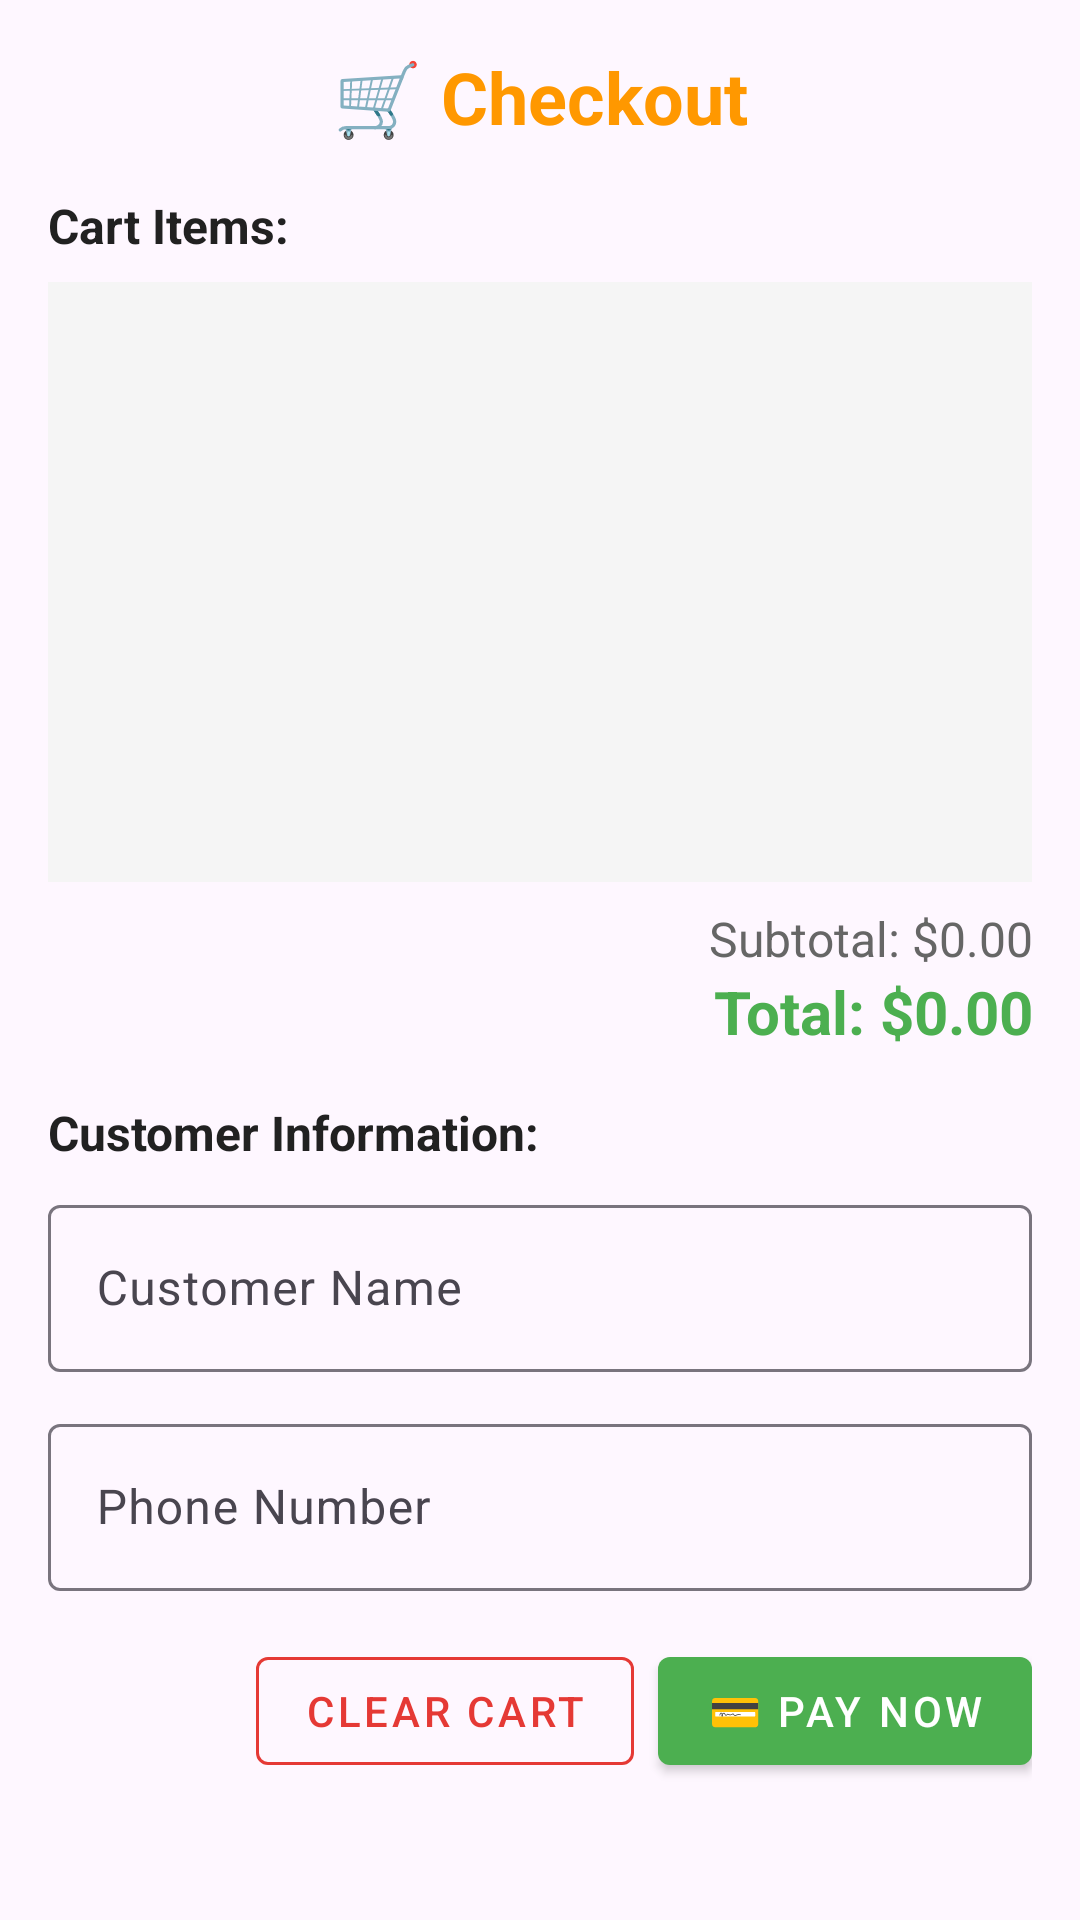

The Android layout XML behind this screen, and the referenced resources:
<!-- AndroidManifest.xml: application theme Theme.AIMS -->
<!-- res/layout/dialog_test_checkout.xml -->
<?xml version="1.0" encoding="utf-8"?>
<LinearLayout xmlns:android="http://schemas.android.com/apk/res/android"
    xmlns:app="http://schemas.android.com/apk/res-auto"
    android:layout_width="match_parent"
    android:layout_height="wrap_content"
    android:orientation="vertical"
    android:padding="16dp">

    <TextView
        android:layout_width="match_parent"
        android:layout_height="wrap_content"
        android:text="🛒 Checkout"
        android:textSize="24sp"
        android:textStyle="bold"
        android:textColor="#FF9800"
        android:gravity="center"
        android:layout_marginBottom="16dp"/>

    
    <TextView
        android:layout_width="match_parent"
        android:layout_height="wrap_content"
        android:text="Cart Items:"
        android:textSize="16sp"
        android:textStyle="bold"
        android:textColor="#212121"
        android:layout_marginBottom="8dp"/>

    <androidx.recyclerview.widget.RecyclerView
        android:id="@+id/rvCartItems"
        android:layout_width="match_parent"
        android:layout_height="200dp"
        android:background="#F5F5F5"
        android:padding="8dp"/>

    <TextView
        android:id="@+id/tvTotalAmount"
        android:layout_width="match_parent"
        android:layout_height="wrap_content"
        android:text="Subtotal: $0.00"
        android:textSize="16sp"
        android:textColor="#666666"
        android:gravity="end"
        android:layout_marginTop="8dp"/>

    
    <com.google.android.material.card.MaterialCardView
        android:id="@+id/cardDiscountInfo"
        android:layout_width="match_parent"
        android:layout_height="wrap_content"
        android:layout_marginTop="8dp"
        android:layout_marginBottom="8dp"
        app:cardBackgroundColor="#E8F5E9"
        app:cardCornerRadius="12dp"
        app:cardElevation="2dp"
        android:visibility="gone">

        <LinearLayout
            android:layout_width="match_parent"
            android:layout_height="wrap_content"
            android:orientation="vertical"
            android:padding="12dp">

            <TextView
                android:layout_width="wrap_content"
                android:layout_height="wrap_content"
                android:text="🎉 Discount Applied!"
                android:textSize="14sp"
                android:textStyle="bold"
                android:textColor="#2E7D32"
                android:layout_marginBottom="4dp"/>

            <TextView
                android:id="@+id/tvDiscountDetails"
                android:layout_width="wrap_content"
                android:layout_height="wrap_content"
                android:text="10% off for purchases over $50"
                android:textSize="12sp"
                android:textColor="#388E3C"/>

            <TextView
                android:id="@+id/tvDiscountAmount"
                android:layout_width="match_parent"
                android:layout_height="wrap_content"
                android:text="Discount: -$5.00"
                android:textSize="14sp"
                android:textStyle="bold"
                android:textColor="#C62828"
                android:gravity="end"
                android:layout_marginTop="4dp"/>
        </LinearLayout>
    </com.google.android.material.card.MaterialCardView>

    
    <com.google.android.material.card.MaterialCardView
        android:id="@+id/cardCashbackInfo"
        android:layout_width="match_parent"
        android:layout_height="wrap_content"
        android:layout_marginBottom="8dp"
        app:cardBackgroundColor="#FFF3E0"
        app:cardCornerRadius="12dp"
        app:cardElevation="2dp"
        android:visibility="gone">

        <LinearLayout
            android:layout_width="match_parent"
            android:layout_height="wrap_content"
            android:orientation="vertical"
            android:padding="12dp">

            <TextView
                android:layout_width="wrap_content"
                android:layout_height="wrap_content"
                android:text="💰 Cashback Bonus!"
                android:textSize="14sp"
                android:textStyle="bold"
                android:textColor="#E65100"
                android:layout_marginBottom="4dp"/>

            <TextView
                android:id="@+id/tvCashbackDetails"
                android:layout_width="wrap_content"
                android:layout_height="wrap_content"
                android:text="3rd purchase today! +$100 cashback"
                android:textSize="12sp"
                android:textColor="#F57C00"/>
        </LinearLayout>
    </com.google.android.material.card.MaterialCardView>

    
    <TextView
        android:id="@+id/tvFinalTotal"
        android:layout_width="match_parent"
        android:layout_height="wrap_content"
        android:text="Total: $0.00"
        android:textSize="20sp"
        android:textStyle="bold"
        android:textColor="#4CAF50"
        android:gravity="end"
        android:layout_marginBottom="16dp"/>

    
    <TextView
        android:layout_width="match_parent"
        android:layout_height="wrap_content"
        android:text="Customer Information:"
        android:textSize="16sp"
        android:textStyle="bold"
        android:textColor="#212121"
        android:layout_marginBottom="8dp"/>

    <com.google.android.material.textfield.TextInputLayout
        android:layout_width="match_parent"
        android:layout_height="wrap_content"
        android:hint="Customer Name"
        android:layout_marginBottom="12dp">
        <com.google.android.material.textfield.TextInputEditText
            android:id="@+id/etCustomerName"
            android:layout_width="match_parent"
            android:layout_height="wrap_content"
            android:inputType="textPersonName"/>
    </com.google.android.material.textfield.TextInputLayout>

    <com.google.android.material.textfield.TextInputLayout
        android:layout_width="match_parent"
        android:layout_height="wrap_content"
        android:hint="Phone Number"
        android:layout_marginBottom="16dp">
        <com.google.android.material.textfield.TextInputEditText
            android:id="@+id/etCustomerPhone"
            android:layout_width="match_parent"
            android:layout_height="wrap_content"
            android:inputType="phone"/>
    </com.google.android.material.textfield.TextInputLayout>

    
    <LinearLayout
        android:layout_width="match_parent"
        android:layout_height="wrap_content"
        android:orientation="horizontal"
        android:gravity="end">

        <com.google.android.material.button.MaterialButton
            android:id="@+id/btnClearCart"
            style="@style/Widget.MaterialComponents.Button.OutlinedButton"
            android:layout_width="wrap_content"
            android:layout_height="wrap_content"
            android:text="Clear Cart"
            android:textColor="#E53935"
            app:strokeColor="#E53935"
            android:layout_marginEnd="8dp"/>

        <com.google.android.material.button.MaterialButton
            android:id="@+id/btnCompletePurchase"
            style="@style/Widget.MaterialComponents.Button"
            android:layout_width="wrap_content"
            android:layout_height="wrap_content"
            android:text="💳 Pay Now"
            app:backgroundTint="#4CAF50"/>
    </LinearLayout>

</LinearLayout>
<!-- resources referenced by this layout -->
<resources>
  <style name="Theme.AIMS" parent="Base.Theme.AIMS" />
  <style name="Base.Theme.AIMS" parent="Theme.Material3.DayNight.NoActionBar">
          <item name="colorPrimary">@color/purple_500</item>
          <item name="colorPrimaryVariant">@color/purple_700</item>
          <item name="colorOnPrimary">@color/white</item>
      </style>
  <color name="purple_500">#FF6F00</color>
  <color name="purple_700">#E65100</color>
  <color name="white">#FFFFFFFF</color>
</resources>
